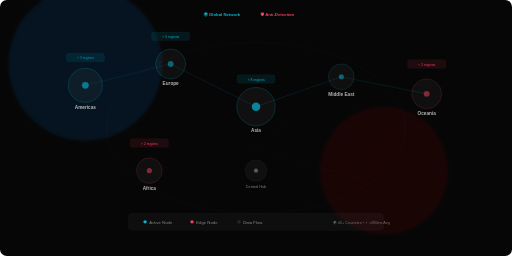
t = 0.00 s
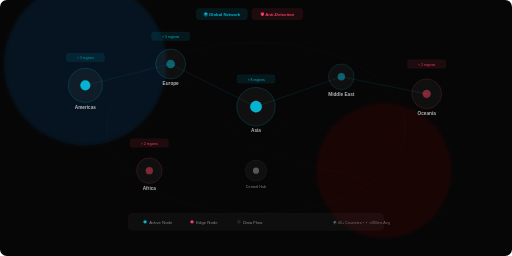
t = 1.56 s
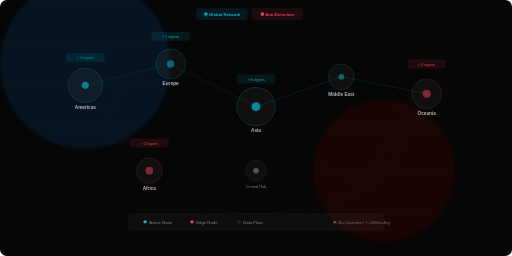
t = 3.13 s
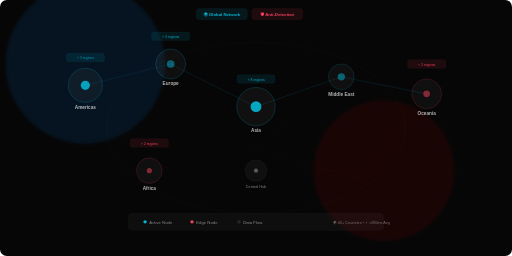
t = 5.00 s
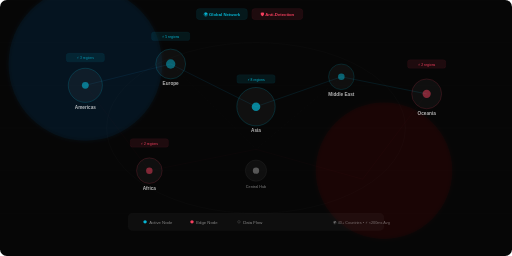
t = 6.00 s
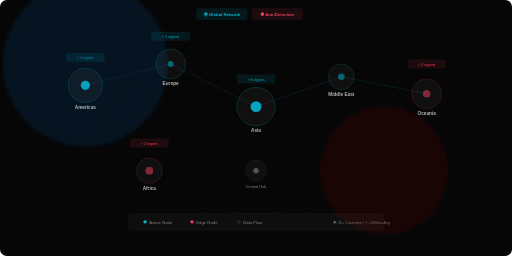
t = 8.00 s

The animated SVG that drew these frames (rendered in a browser with its animation timeline set to each time). Animation: 17 SMIL elements (animate=17); one cycle of 8.00 s, repeats indefinitely.

<svg xmlns="http://www.w3.org/2000/svg" viewBox="0 0 1200 600" width="1200" height="600">
  <defs>
    <linearGradient id="g-cyan" x1="0%" y1="0%" x2="100%" y2="100%">
      <stop offset="0%" style="stop-color:#176ab1"/>
      <stop offset="100%" style="stop-color:#06b6d4"/>
    </linearGradient>
    <linearGradient id="g-rose" x1="0%" y1="0%" x2="100%" y2="100%">
      <stop offset="0%" style="stop-color:#be123c"/>
      <stop offset="100%" style="stop-color:#f43f5e"/>
    </linearGradient>
    <filter id="glow"><feGaussianBlur stdDeviation="3" result="b"/><feMerge><feMergeNode in="b"/><feMergeNode in="SourceGraphic"/></feMerge></filter>
    <filter id="glow-lg"><feGaussianBlur stdDeviation="6" result="b"/><feMerge><feMergeNode in="b"/><feMergeNode in="SourceGraphic"/></feMerge></filter>
  </defs>

  <!-- Background -->
  <rect x="0" y="0" width="1200" height="600" fill="#060606" rx="16"/>

  <!-- Grid overlay -->
  <g opacity="0.04">
    <line x1="0" y1="0" x2="1200" y2="0" stroke="white" stroke-width="0.5"/><line x1="0" y1="100" x2="1200" y2="100" stroke="white" stroke-width="0.5"/>
    <line x1="0" y1="200" x2="1200" y2="200" stroke="white" stroke-width="0.5"/><line x1="0" y1="300" x2="1200" y2="300" stroke="white" stroke-width="0.5"/>
    <line x1="0" y1="400" x2="1200" y2="400" stroke="white" stroke-width="0.5"/><line x1="0" y1="500" x2="1200" y2="500" stroke="white" stroke-width="0.5"/>
  </g>

  <!-- Decorative orbs -->
  <circle cx="200" cy="150" r="180" fill="rgba(23,106,177,0.08)" filter="url(#glow-lg)">
    <animate attributeName="r" values="180;200;180" dur="6s" repeatCount="indefinite"/>
  </circle>
  <circle cx="900" cy="400" r="150" fill="rgba(190,18,60,0.06)" filter="url(#glow-lg)">
    <animate attributeName="r" values="150;170;150" dur="8s" repeatCount="indefinite"/>
  </circle>

  <!-- Globe outline -->
  <ellipse cx="600" cy="300" rx="350" ry="200" fill="none" stroke="rgba(255,255,255,0.04)" stroke-width="1"/>
  <ellipse cx="600" cy="300" rx="350" ry="200" fill="none" stroke="rgba(255,255,255,0.02)" stroke-width="0.5" transform="rotate(-15,600,300)"/>

  <!-- Connection lines between nodes -->
  <g stroke="url(#g-cyan)" stroke-width="1" opacity="0.3" fill="none">
    <path d="M200,200 L400,150 L600,250 L800,180 L1000,220">
      <animate attributeName="stroke-dashoffset" values="0;-200" dur="4s" repeatCount="indefinite"/>
    </path>
    <path d="M200,200 L350,400 L600,350 L850,420 L1000,220" stroke="url(#g-rose)" opacity="0.2">
      <animate attributeName="stroke-dashoffset" values="0;-250" dur="5s" repeatCount="indefinite"/>
    </path>
    <path d="M400,150 L600,350" stroke="rgba(255,255,255,0.1)" stroke-dasharray="5,5">
      <animate attributeName="stroke-dashoffset" values="0;-30" dur="3s" repeatCount="indefinite"/>
    </path>
    <path d="M800,180 L600,350" stroke="rgba(255,255,255,0.1)" stroke-dasharray="5,5">
      <animate attributeName="stroke-dashoffset" values="0;-30" dur="3.5s" repeatCount="indefinite"/>
    </path>
  </g>

  <!-- Glass Node: Americas -->
  <g>
    <circle cx="200" cy="200" r="40" fill="rgba(255,255,255,0.04)" stroke="rgba(6,182,212,0.3)" stroke-width="1.5"/>
    <circle cx="200" cy="200" r="8" fill="#06b6d4" opacity="0.6">
      <animate attributeName="r" values="8;12;8" dur="3s" repeatCount="indefinite"/>
      <animate attributeName="opacity" values="0.6;1;0.6" dur="3s" repeatCount="indefinite"/>
    </circle>
    <text x="200" y="255" text-anchor="middle" fill="rgba(255,255,255,0.7)" font-size="11" font-family="sans-serif" font-weight="600">Americas</text>
    <rect x="155" y="125" width="90" height="20" rx="6" fill="rgba(6,182,212,0.1)" stroke="rgba(6,182,212,0.2)" stroke-width="0.5"/>
    <text x="200" y="139" text-anchor="middle" fill="#06b6d4" font-size="8" font-family="sans-serif" opacity="0.8">⚡ 3 regions</text>
  </g>

  <!-- Glass Node: Europe -->
  <g>
    <circle cx="400" cy="150" r="35" fill="rgba(255,255,255,0.04)" stroke="rgba(6,182,212,0.3)" stroke-width="1.5"/>
    <circle cx="400" cy="150" r="7" fill="#06b6d4" opacity="0.5">
      <animate attributeName="r" values="7;11;7" dur="4s" repeatCount="indefinite"/>
    </circle>
    <text x="400" y="200" text-anchor="middle" fill="rgba(255,255,255,0.7)" font-size="11" font-family="sans-serif" font-weight="600">Europe</text>
    <rect x="355" y="75" width="90" height="20" rx="6" fill="rgba(6,182,212,0.1)" stroke="rgba(6,182,212,0.2)" stroke-width="0.5"/>
    <text x="400" y="89" text-anchor="middle" fill="#06b6d4" font-size="8" font-family="sans-serif">⚡ 5 regions</text>
  </g>

  <!-- Glass Node: Africa -->
  <g>
    <circle cx="350" cy="400" r="30" fill="rgba(255,255,255,0.04)" stroke="rgba(244,63,94,0.25)" stroke-width="1.5"/>
    <circle cx="350" cy="400" r="6" fill="#f43f5e" opacity="0.5">
      <animate attributeName="r" values="6;10;6" dur="5s" repeatCount="indefinite"/>
    </circle>
    <text x="350" y="445" text-anchor="middle" fill="rgba(255,255,255,0.7)" font-size="11" font-family="sans-serif" font-weight="600">Africa</text>
    <rect x="305" y="325" width="90" height="20" rx="6" fill="rgba(244,63,94,0.1)" stroke="rgba(244,63,94,0.2)" stroke-width="0.5"/>
    <text x="350" y="339" text-anchor="middle" fill="#f43f5e" font-size="8" font-family="sans-serif">⚡ 2 regions</text>
  </g>

  <!-- Glass Node: Asia -->
  <g>
    <circle cx="600" cy="250" r="45" fill="rgba(255,255,255,0.04)" stroke="rgba(6,182,212,0.3)" stroke-width="1.5"/>
    <circle cx="600" cy="250" r="10" fill="#06b6d4" opacity="0.7">
      <animate attributeName="r" values="10;14;10" dur="3s" repeatCount="indefinite"/>
      <animate attributeName="opacity" values="0.7;1;0.7" dur="3s" repeatCount="indefinite"/>
    </circle>
    <text x="600" y="310" text-anchor="middle" fill="rgba(255,255,255,0.7)" font-size="11" font-family="sans-serif" font-weight="600">Asia</text>
    <rect x="555" y="175" width="90" height="20" rx="6" fill="rgba(6,182,212,0.1)" stroke="rgba(6,182,212,0.2)" stroke-width="0.5"/>
    <text x="600" y="189" text-anchor="middle" fill="#06b6d4" font-size="8" font-family="sans-serif">⚡ 8 regions</text>
  </g>

  <!-- Glass Node: Middle East -->
  <g>
    <circle cx="800" cy="180" r="30" fill="rgba(255,255,255,0.04)" stroke="rgba(6,182,212,0.25)" stroke-width="1.5"/>
    <circle cx="800" cy="180" r="6" fill="#06b6d4" opacity="0.5">
      <animate attributeName="r" values="6;9;6" dur="3.5s" repeatCount="indefinite"/>
    </circle>
    <text x="800" y="225" text-anchor="middle" fill="rgba(255,255,255,0.7)" font-size="11" font-family="sans-serif" font-weight="600">Middle East</text>
  </g>

  <!-- Glass Node: Oceania -->
  <g>
    <circle cx="1000" cy="220" r="35" fill="rgba(255,255,255,0.04)" stroke="rgba(244,63,94,0.25)" stroke-width="1.5"/>
    <circle cx="1000" cy="220" r="7" fill="#f43f5e" opacity="0.5">
      <animate attributeName="r" values="7;11;7" dur="4.5s" repeatCount="indefinite"/>
    </circle>
    <text x="1000" y="270" text-anchor="middle" fill="rgba(255,255,255,0.7)" font-size="11" font-family="sans-serif" font-weight="600">Oceania</text>
    <rect x="955" y="140" width="90" height="20" rx="6" fill="rgba(244,63,94,0.1)" stroke="rgba(244,63,94,0.2)" stroke-width="0.5"/>
    <text x="1000" y="154" text-anchor="middle" fill="#f43f5e" font-size="8" font-family="sans-serif">⚡ 2 regions</text>
  </g>

  <!-- Glass Node: Central Asia Hub -->
  <g>
    <circle cx="600" cy="400" r="25" fill="rgba(255,255,255,0.04)" stroke="rgba(255,255,255,0.1)" stroke-width="1"/>
    <circle cx="600" cy="400" r="5" fill="white" opacity="0.3">
      <animate attributeName="r" values="5;8;5" dur="2.5s" repeatCount="indefinite"/>
    </circle>
    <text x="600" y="440" text-anchor="middle" fill="rgba(255,255,255,0.5)" font-size="9" font-family="sans-serif">Central Hub</text>
  </g>

  <!-- Bottom legend bar -->
  <rect x="300" y="500" width="600" height="40" rx="10" fill="rgba(255,255,255,0.03)" stroke="rgba(255,255,255,0.06)" stroke-width="0.5"/>
  <circle cx="340" cy="520" r="4" fill="#06b6d4"/>
  <text x="350" y="524" fill="rgba(255,255,255,0.5)" font-size="10" font-family="sans-serif">Active Node</text>
  <circle cx="450" cy="520" r="4" fill="#f43f5e"/>
  <text x="460" y="524" fill="rgba(255,255,255,0.5)" font-size="10" font-family="sans-serif">Edge Node</text>
  <circle cx="560" cy="520" r="3" fill="none" stroke="rgba(255,255,255,0.2)" stroke-width="1.5"/>
  <text x="570" y="524" fill="rgba(255,255,255,0.5)" font-size="10" font-family="sans-serif">Data Flow</text>
  <text x="780" y="524" fill="rgba(255,255,255,0.4)" font-size="9" font-family="sans-serif">🌍 40+ Countries • ⚡ &lt;200ms Avg</text>

  <!-- Top badges -->
  <rect x="460" y="20" width="120" height="26" rx="8" fill="rgba(6,182,212,0.1)" stroke="rgba(6,182,212,0.2)" stroke-width="0.5" opacity="0">
    <animate attributeName="opacity" values="0;1;1" dur="3s" fill="freeze"/>
  </rect>
  <text x="520" y="37" text-anchor="middle" fill="#06b6d4" font-size="10" font-family="sans-serif" font-weight="600">🌍 Global Network</text>

  <rect x="590" y="20" width="120" height="26" rx="8" fill="rgba(244,63,94,0.1)" stroke="rgba(244,63,94,0.2)" stroke-width="0.5" opacity="0">
    <animate attributeName="opacity" values="0;1;1" dur="3s" fill="freeze"/>
  </rect>
  <text x="650" y="37" text-anchor="middle" fill="#f43f5e" font-size="10" font-family="sans-serif" font-weight="600">🛡️ Anti-Detection</text>
</svg>
